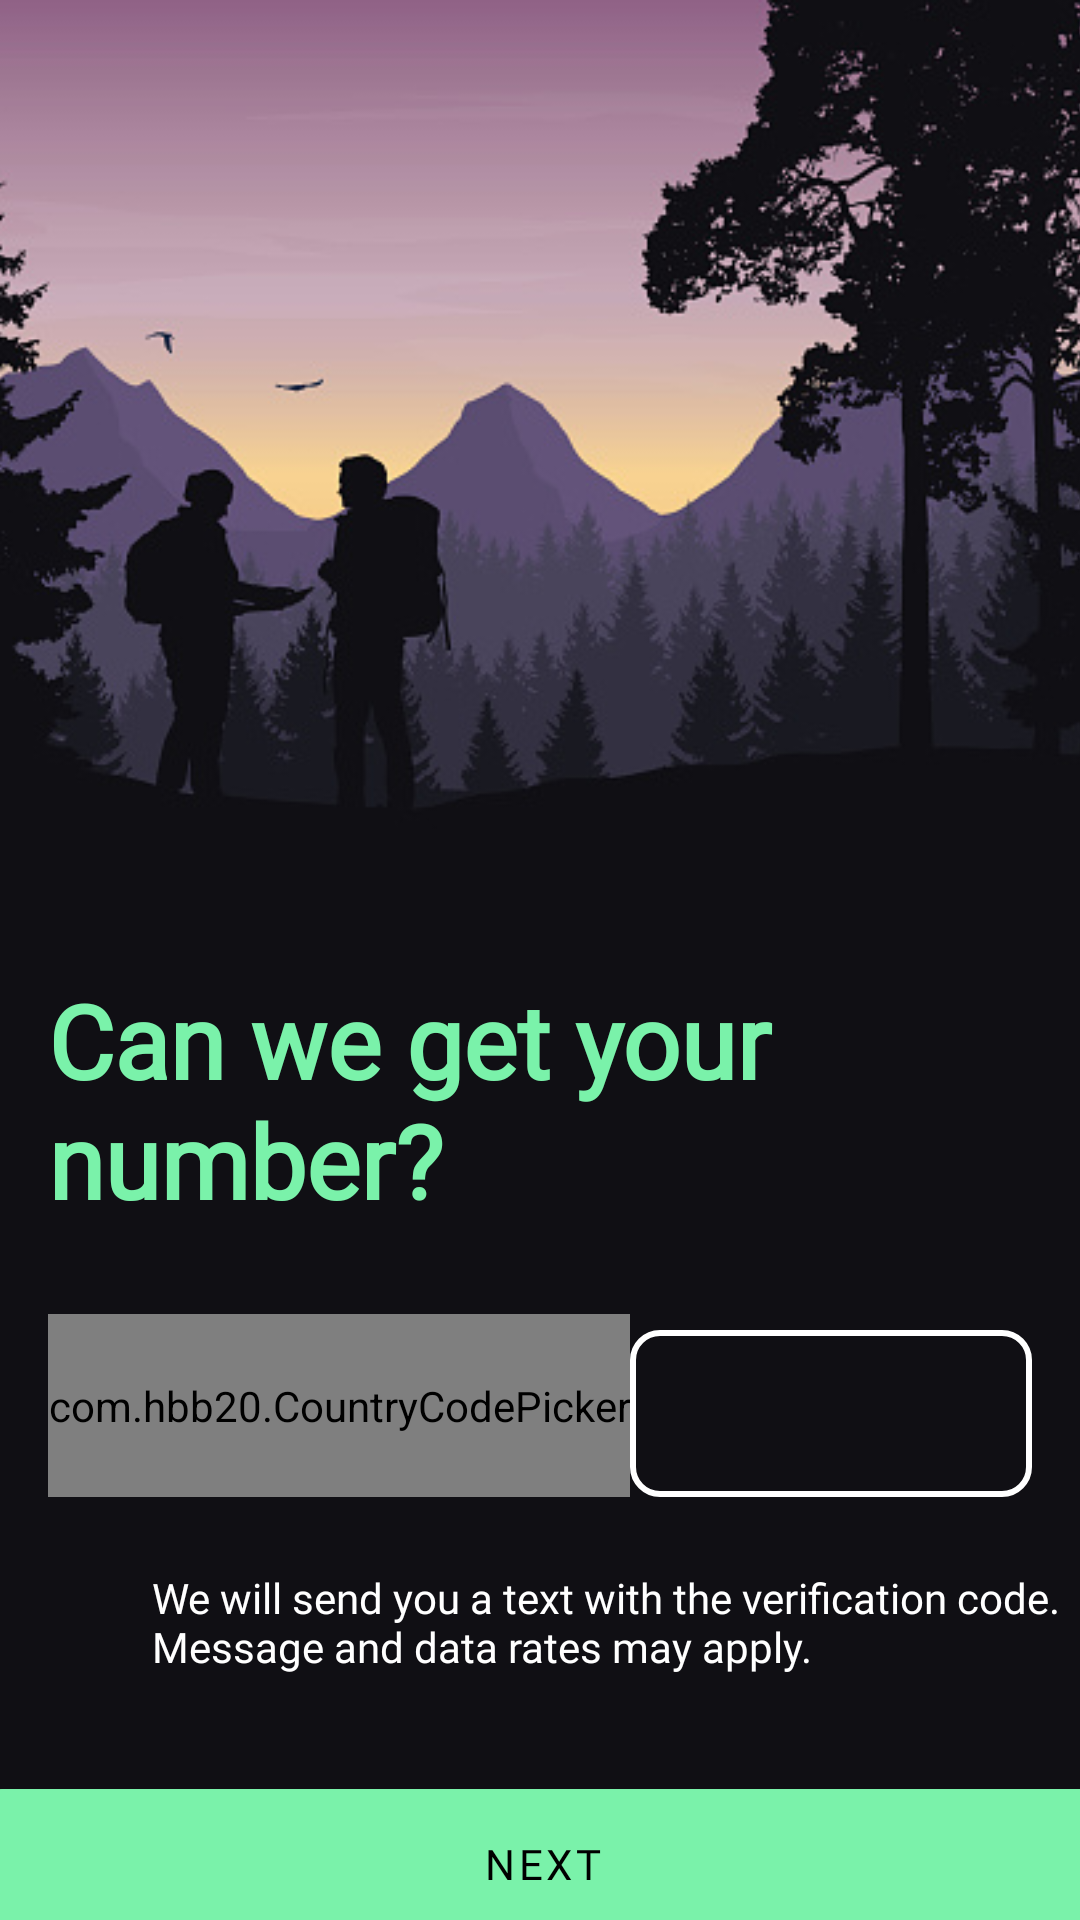

Here is an Android app screen rendered from its layout file. Give the layout XML and the strings, colors and styles it references.
<!-- AndroidManifest.xml: application theme Theme.EarthLoveUnited -->
<!-- res/layout/activity_get_phone_number.xml -->
<?xml version="1.0" encoding="utf-8"?>
<androidx.constraintlayout.widget.ConstraintLayout xmlns:android="http://schemas.android.com/apk/res/android"
    xmlns:app="http://schemas.android.com/apk/res-auto"
    xmlns:tools="http://schemas.android.com/tools"
    android:layout_width="match_parent"
    android:layout_height="match_parent"
    android:background="#100f14"
    tools:context=".ui.auth.GetPhoneNumber">

    <ImageView
        android:id="@+id/imageView6"
        android:layout_width="0dp"
        android:layout_height="300dp"
        android:scaleType="centerCrop"
        app:layout_constraintBottom_toBottomOf="parent"
        app:layout_constraintEnd_toEndOf="parent"
        app:layout_constraintHorizontal_bias="0.0"
        app:layout_constraintStart_toStartOf="parent"
        app:layout_constraintTop_toTopOf="parent"
        app:layout_constraintVertical_bias="0.0"
        app:srcCompat="@drawable/natu2" />

    <TextView
        android:id="@+id/textView8"
        android:layout_width="381dp"
        android:layout_height="82dp"
        android:layout_marginStart="16dp"
        android:layout_marginTop="24dp"
        android:layout_marginEnd="16dp"
        android:fontFamily="@font/inter"
        android:text="Can we get your number?"
        android:textColor="@color/green"
        android:textSize="34sp"
        android:textStyle="bold"
        app:layout_constraintEnd_toEndOf="parent"
        app:layout_constraintHorizontal_bias="0.0"
        app:layout_constraintStart_toStartOf="parent"
        app:layout_constraintTop_toBottomOf="@+id/imageView6" />

    <TextView
        android:id="@+id/textView9"
        android:layout_width="0dp"
        android:layout_height="wrap_content"
        android:layout_marginStart="8dp"
        android:layout_marginTop="24dp"
        android:fontFamily="@font/inter"
        android:text="We will send you a text with the verification code. Message and data rates may apply."
        android:textColor="@color/white"
        app:layout_constraintEnd_toEndOf="@+id/llPhone"
        app:layout_constraintStart_toStartOf="@+id/llPhone"
        app:layout_constraintTop_toBottomOf="@+id/llPhone" />

    <LinearLayout
        android:id="@+id/llPhone"
        android:layout_width="match_parent"
        android:layout_height="wrap_content"
        android:layout_centerInParent="true"
        android:layout_marginStart="16dp"
        android:layout_marginTop="32dp"
        android:layout_marginEnd="16dp"
        android:orientation="horizontal"
        app:layout_constraintEnd_toEndOf="@+id/textView8"
        app:layout_constraintStart_toStartOf="@+id/textView8"
        app:layout_constraintTop_toBottomOf="@+id/textView8">

        <com.hbb20.CountryCodePicker
            android:id="@+id/ccp"
            android:layout_width="wrap_content"
            android:layout_height="match_parent"
            android:layout_gravity="center"
            android:background="@drawable/border"
            android:gravity="center"
            app:ccp_autoDetectCountry="true"
            app:ccp_showNameCode="false"
            tools:ccp_contentColor="#fcfdfd"
            tools:ccp_textSize="20dp" />

        <com.google.android.material.textfield.TextInputLayout
            style="@style/LoginTextInputLayoutStyle"
            android:layout_width="match_parent"
            android:layout_height="match_parent"
            tools:layout_editor_absoluteY="331dp">

            <com.google.android.material.textfield.TextInputEditText
                android:id="@+id/phonenumber"
                android:layout_width="match_parent"
                android:layout_height="match_parent"
                android:inputType="number"
                android:maxLength="10"
                android:textColor="@color/white" />

        </com.google.android.material.textfield.TextInputLayout>

    </LinearLayout>

    
    
    
    
    
    
    
    
    
    
    

    <com.google.android.material.button.MaterialButton
        android:id="@+id/button2"
        android:layout_width="380dp"
        android:layout_height="62dp"
        android:layout_marginStart="16dp"
        android:layout_marginTop="32dp"
        android:backgroundTint="@color/green"
        android:backgroundTintMode="@color/green"
        android:fontFamily="@font/inter"
        android:text="NEXT"
        android:textColor="@color/black"
        app:cornerRadius="10dp"
        app:layout_constraintBottom_toBottomOf="parent"
        app:layout_constraintEnd_toEndOf="@+id/textView9"
        app:layout_constraintHorizontal_bias="1.0"
        app:layout_constraintStart_toStartOf="@+id/textView9"
        app:layout_constraintTop_toBottomOf="@+id/textView9"
        app:layout_constraintVertical_bias="0.0" />

    <ImageView
        android:id="@+id/imageView5"
        android:layout_width="18dp"
        android:layout_height="18dp"
        android:layout_marginTop="32dp"
        app:layout_constraintEnd_toEndOf="parent"
        app:layout_constraintHorizontal_bias="0.04"
        app:layout_constraintStart_toStartOf="parent"
        app:layout_constraintTop_toTopOf="parent"
        app:srcCompat="@drawable/white_back_icon" />

</androidx.constraintlayout.widget.ConstraintLayout>
<!-- resources referenced by this layout -->
<resources>
  <color name="black">#FF000000</color>
  <color name="green">#7AF2AA</color>
  <color name="white">#FFFFFFFF</color>
  <!-- drawable border (drawable) -->
  <?xml version="1.0" encoding="utf-8"?>
  <shape xmlns:android="http://schemas.android.com/apk/res/android" >
      <stroke
          android:width="1dp"
          android:color="@color/white" />
  
  
      <padding
          android:left="1dp"
          android:right="1dp"
          android:bottom="1dp"
          android:top="1dp" />
  
      <corners android:radius="10dp" />
  </shape>
  <!-- drawable natu2: jpg bitmap (drawable, 61133 bytes) -->
  <style name="LoginTextInputLayoutStyle" parent="Widget.MaterialComponents.TextInputLayout.OutlinedBox">
          <item name="boxStrokeColor">#fff</item>
          <item name="boxStrokeWidth">2dp</item>
          <item name="boxCornerRadiusBottomEnd">10dp</item>
          <item name="boxCornerRadiusTopEnd">10dp</item>
          <item name="boxCornerRadiusBottomStart">10dp</item>
          <item name="boxCornerRadiusTopStart">10dp</item>
      </style>
  <style name="Theme.EarthLoveUnited" parent="Theme.MaterialComponents.DayNight.NoActionBar">
          
          <item name="colorPrimary">@color/purple_500</item>
          <item name="colorPrimaryVariant">@color/purple_700</item>
          <item name="colorOnPrimary">@color/white</item>
          
          <item name="colorSecondary">@color/teal_200</item>
          <item name="colorSecondaryVariant">@color/teal_700</item>
          <item name="colorOnSecondary">@color/black</item>
          
          <item name="android:statusBarColor" tools:targetApi="l">?attr/colorPrimaryVariant</item>
          
      </style>
  <color name="purple_500">#FF6200EE</color>
  <color name="purple_700">#FF3700B3</color>
  <color name="teal_200">#FF03DAC5</color>
  <color name="teal_700">#FF018786</color>
</resources>
